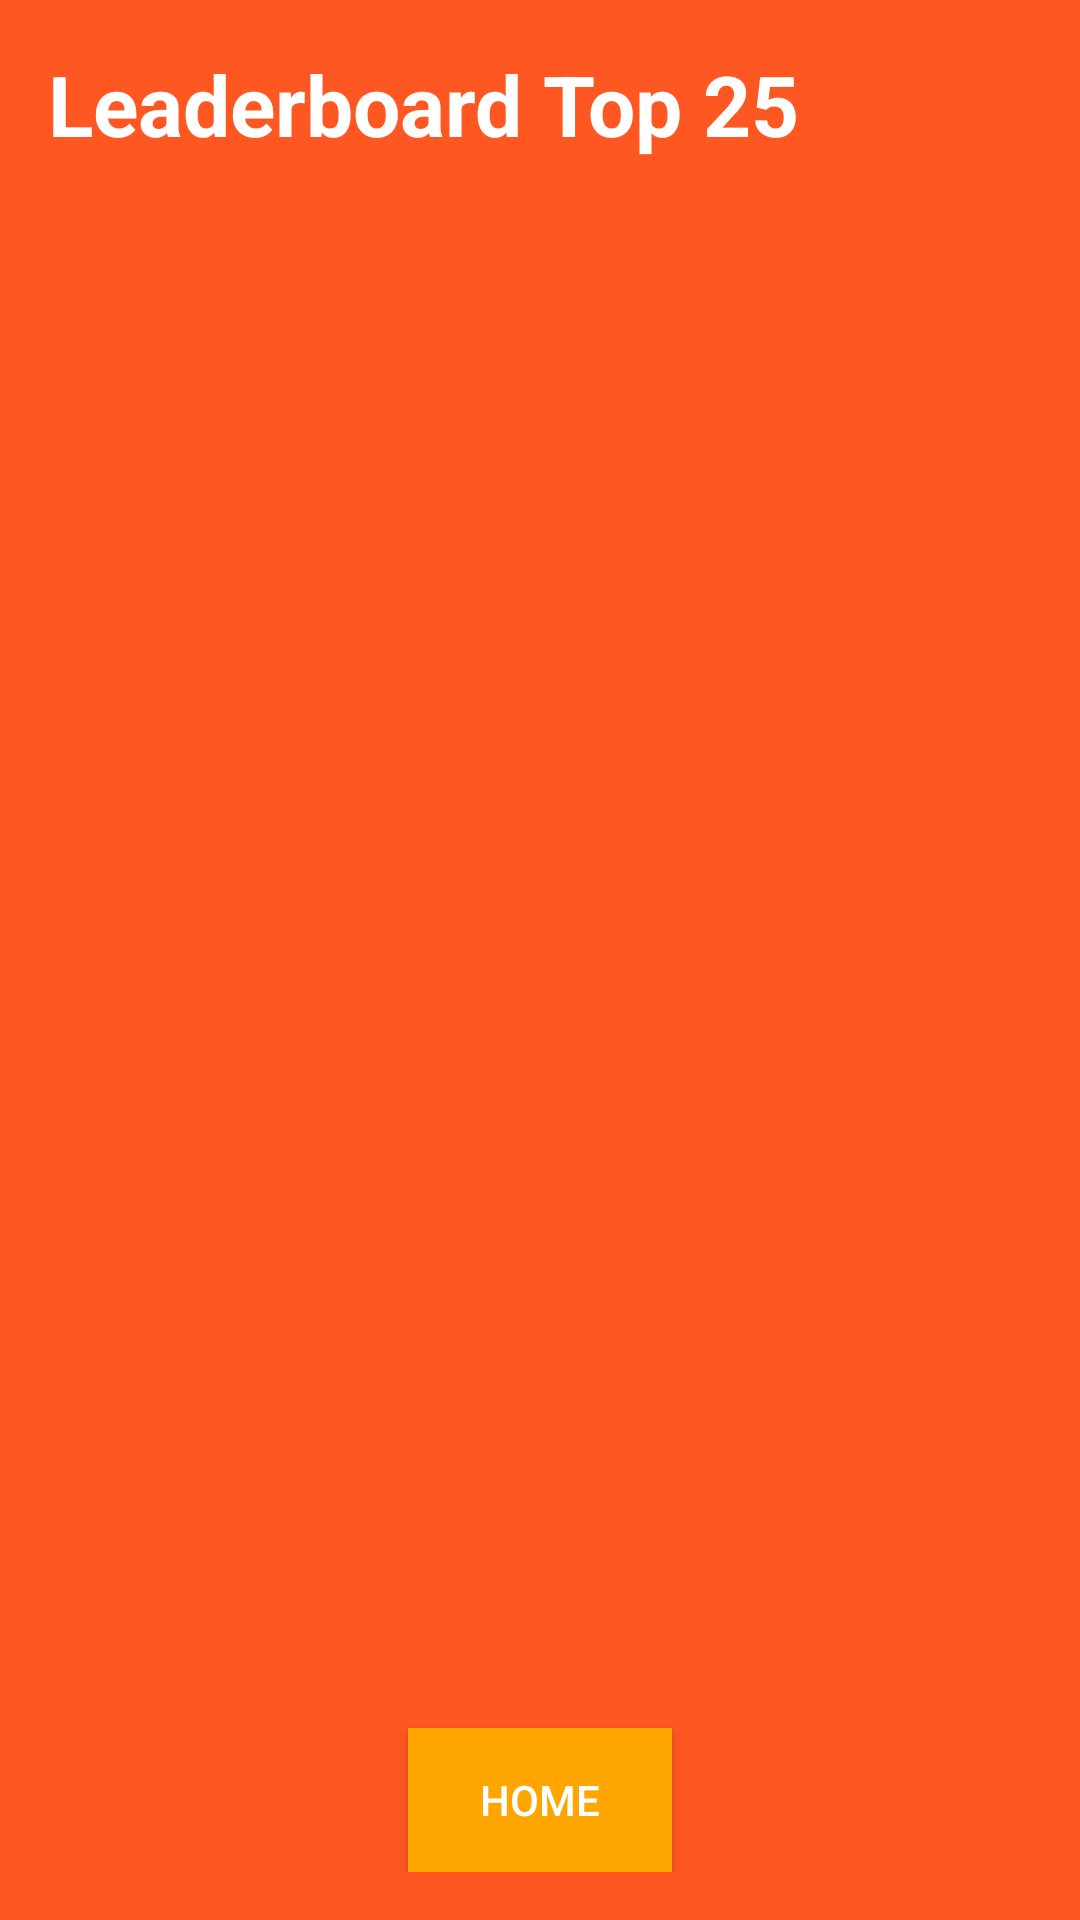

Layout XML and referenced resources for this Android screen:
<!-- AndroidManifest.xml: application theme Theme.MADIndividualAssignment -->
<!-- res/layout/activity_leaderboard.xml -->
<?xml version="1.0" encoding="utf-8"?>
<LinearLayout xmlns:android="http://schemas.android.com/apk/res/android"
    android:layout_width="match_parent"
    android:layout_height="match_parent"
    android:orientation="vertical"
    android:padding="16dp"
    android:background="@color/secondary_color">


    <TextView
        android:layout_width="wrap_content"
        android:layout_height="wrap_content"
        android:text="Leaderboard Top 25"
        android:textSize="28sp"
        android:textStyle="bold"
        android:textColor="@color/white"/>

    <ListView
        android:id="@+id/leaderboardListView"
        android:layout_width="match_parent"
        android:layout_height="0dp"
        android:layout_weight="1"
        android:dividerHeight="1dp"
        android:textColor="@color/white"/>

    <Button
        android:id="@+id/homeButton"
        android:layout_width="wrap_content"
        android:layout_height="wrap_content"
        android:layout_gravity="center_horizontal|bottom"
        android:background="@color/thirdly_color"
        android:text="Home"
        android:textColor="@color/white" />

</LinearLayout>
<!-- resources referenced by this layout -->
<resources>
  <color name="secondary_color">#FF5722</color>
  <color name="thirdly_color">#FFA500</color>
  <color name="white">#FFFFFFFF</color>
  <style name="Theme.MADIndividualAssignment" parent="Theme.AppCompat.Light.DarkActionBar">
          
          <item name="colorPrimary">@color/purple_500</item>
          <item name="colorPrimaryDark">@color/purple_700</item>
          <item name="colorAccent">@color/teal_200</item>
          
      </style>
  <color name="purple_500">#FF6200EE</color>
  <color name="purple_700">#FF3700B3</color>
  <color name="teal_200">#FF03DAC5</color>
</resources>
